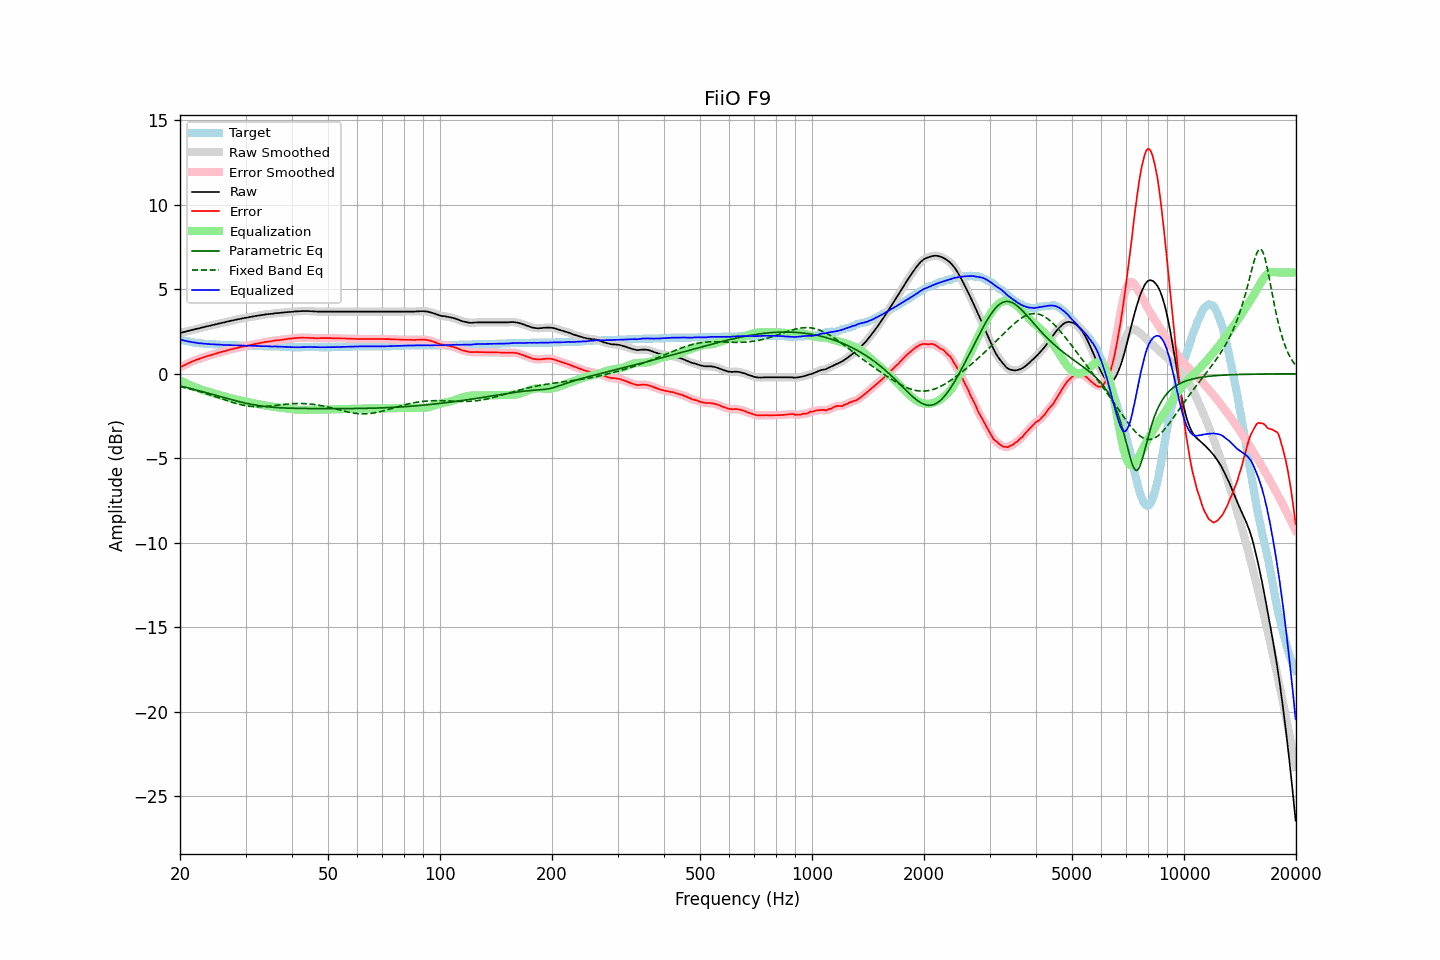

The data file committed next to this chart (first rows):
frequency, raw, error, smoothed, error_smoothed, equalization, parametric_eq, fixed_band_eq, equalized_raw, equalized_smoothed, target
20.00, 2.41, 0.38, 2.41, 0.38, -0.38, -0.72, -0.76, 2.03, 2.03, 2.03
20.20, 2.43, 0.43, 2.44, 0.43, -0.43, -0.74, -0.78, 2.00, 2.01, 2.00
20.40, 2.46, 0.48, 2.46, 0.48, -0.48, -0.76, -0.80, 1.99, 1.98, 1.98
20.61, 2.48, 0.52, 2.49, 0.52, -0.53, -0.79, -0.82, 1.96, 1.96, 1.96
20.81, 2.51, 0.57, 2.51, 0.57, -0.57, -0.81, -0.85, 1.94, 1.94, 1.94
21.02, 2.53, 0.61, 2.54, 0.61, -0.62, -0.83, -0.87, 1.92, 1.92, 1.92
21.23, 2.56, 0.66, 2.56, 0.66, -0.66, -0.86, -0.89, 1.90, 1.90, 1.90
21.44, 2.58, 0.70, 2.58, 0.70, -0.70, -0.88, -0.92, 1.88, 1.88, 1.88
21.66, 2.60, 0.74, 2.61, 0.74, -0.74, -0.91, -0.94, 1.86, 1.87, 1.86
21.87, 2.63, 0.78, 2.63, 0.78, -0.78, -0.93, -0.97, 1.85, 1.85, 1.85
22.09, 2.65, 0.82, 2.65, 0.82, -0.82, -0.96, -0.99, 1.84, 1.84, 1.83
22.31, 2.67, 0.85, 2.68, 0.85, -0.85, -0.98, -1.02, 1.82, 1.82, 1.82
22.54, 2.69, 0.88, 2.70, 0.89, -0.89, -1.01, -1.05, 1.81, 1.81, 1.81
22.76, 2.72, 0.92, 2.72, 0.92, -0.92, -1.03, -1.08, 1.80, 1.80, 1.80
22.99, 2.74, 0.95, 2.74, 0.95, -0.95, -1.06, -1.10, 1.79, 1.79, 1.79
23.22, 2.76, 0.98, 2.77, 0.99, -0.98, -1.08, -1.13, 1.78, 1.78, 1.78
23.45, 2.79, 1.02, 2.79, 1.02, -1.02, -1.11, -1.16, 1.78, 1.78, 1.77
23.69, 2.81, 1.05, 2.81, 1.05, -1.05, -1.14, -1.19, 1.77, 1.77, 1.76
23.92, 2.83, 1.07, 2.84, 1.08, -1.07, -1.16, -1.23, 1.76, 1.76, 1.76
24.16, 2.85, 1.10, 2.86, 1.10, -1.10, -1.19, -1.26, 1.75, 1.75, 1.75
24.40, 2.88, 1.13, 2.88, 1.13, -1.13, -1.22, -1.29, 1.75, 1.75, 1.75
24.65, 2.90, 1.16, 2.90, 1.16, -1.16, -1.24, -1.32, 1.74, 1.74, 1.74
24.89, 2.92, 1.18, 2.93, 1.19, -1.19, -1.27, -1.35, 1.74, 1.74, 1.74
25.14, 2.94, 1.21, 2.95, 1.22, -1.22, -1.30, -1.39, 1.73, 1.73, 1.73
25.39, 2.97, 1.25, 2.97, 1.24, -1.24, -1.32, -1.42, 1.73, 1.73, 1.72
25.65, 2.99, 1.27, 2.99, 1.27, -1.27, -1.35, -1.45, 1.72, 1.72, 1.72
25.91, 3.01, 1.30, 3.01, 1.30, -1.30, -1.38, -1.49, 1.72, 1.72, 1.71
26.16, 3.03, 1.32, 3.03, 1.32, -1.32, -1.40, -1.52, 1.71, 1.71, 1.71
26.43, 3.05, 1.34, 3.06, 1.35, -1.35, -1.43, -1.55, 1.70, 1.71, 1.71
26.69, 3.08, 1.38, 3.08, 1.38, -1.38, -1.46, -1.59, 1.71, 1.70, 1.70
26.96, 3.10, 1.40, 3.10, 1.40, -1.40, -1.48, -1.62, 1.70, 1.70, 1.70
27.23, 3.12, 1.43, 3.12, 1.43, -1.43, -1.51, -1.65, 1.70, 1.70, 1.69
27.50, 3.14, 1.45, 3.14, 1.45, -1.45, -1.53, -1.68, 1.69, 1.69, 1.69
27.77, 3.16, 1.47, 3.16, 1.48, -1.48, -1.56, -1.71, 1.69, 1.69, 1.69
28.05, 3.18, 1.50, 3.18, 1.50, -1.50, -1.58, -1.74, 1.68, 1.68, 1.68
28.33, 3.20, 1.52, 3.20, 1.52, -1.52, -1.61, -1.76, 1.68, 1.68, 1.68
28.62, 3.22, 1.54, 3.22, 1.55, -1.55, -1.63, -1.79, 1.68, 1.68, 1.68
28.90, 3.24, 1.57, 3.24, 1.57, -1.57, -1.65, -1.81, 1.68, 1.68, 1.67
29.19, 3.26, 1.59, 3.26, 1.59, -1.59, -1.68, -1.84, 1.68, 1.68, 1.67
29.48, 3.28, 1.61, 3.28, 1.61, -1.61, -1.70, -1.86, 1.67, 1.67, 1.67
29.78, 3.30, 1.63, 3.30, 1.63, -1.63, -1.72, -1.87, 1.67, 1.67, 1.67
30.08, 3.31, 1.64, 3.32, 1.65, -1.65, -1.74, -1.89, 1.66, 1.67, 1.67
30.38, 3.33, 1.67, 3.34, 1.67, -1.67, -1.76, -1.91, 1.66, 1.67, 1.66
30.68, 3.35, 1.69, 3.35, 1.69, -1.69, -1.78, -1.92, 1.66, 1.66, 1.66
30.99, 3.37, 1.71, 3.37, 1.71, -1.71, -1.80, -1.93, 1.66, 1.66, 1.66
31.30, 3.38, 1.72, 3.39, 1.73, -1.73, -1.82, -1.94, 1.66, 1.66, 1.66
31.61, 3.40, 1.75, 3.40, 1.75, -1.75, -1.84, -1.94, 1.66, 1.66, 1.65
31.93, 3.42, 1.77, 3.42, 1.77, -1.77, -1.85, -1.95, 1.66, 1.65, 1.65
32.24, 3.43, 1.78, 3.44, 1.79, -1.79, -1.87, -1.95, 1.65, 1.65, 1.65
32.57, 3.45, 1.81, 3.45, 1.81, -1.81, -1.88, -1.95, 1.65, 1.65, 1.64
32.89, 3.46, 1.82, 3.47, 1.82, -1.83, -1.90, -1.95, 1.64, 1.64, 1.64
33.22, 3.48, 1.84, 3.48, 1.84, -1.84, -1.91, -1.95, 1.64, 1.64, 1.64
33.55, 3.49, 1.86, 3.50, 1.86, -1.86, -1.92, -1.94, 1.63, 1.64, 1.63
33.89, 3.51, 1.88, 3.51, 1.88, -1.88, -1.93, -1.94, 1.64, 1.63, 1.63
34.23, 3.52, 1.89, 3.52, 1.90, -1.89, -1.95, -1.93, 1.63, 1.63, 1.63
34.57, 3.53, 1.91, 3.53, 1.91, -1.91, -1.96, -1.92, 1.62, 1.63, 1.62
34.92, 3.54, 1.92, 3.54, 1.92, -1.92, -1.97, -1.91, 1.62, 1.62, 1.62
35.27, 3.55, 1.93, 3.55, 1.94, -1.94, -1.97, -1.90, 1.62, 1.62, 1.62
35.62, 3.56, 1.95, 3.57, 1.95, -1.95, -1.98, -1.89, 1.61, 1.62, 1.61
35.97, 3.58, 1.97, 3.58, 1.97, -1.96, -1.99, -1.88, 1.62, 1.62, 1.61
... 635 more rows
